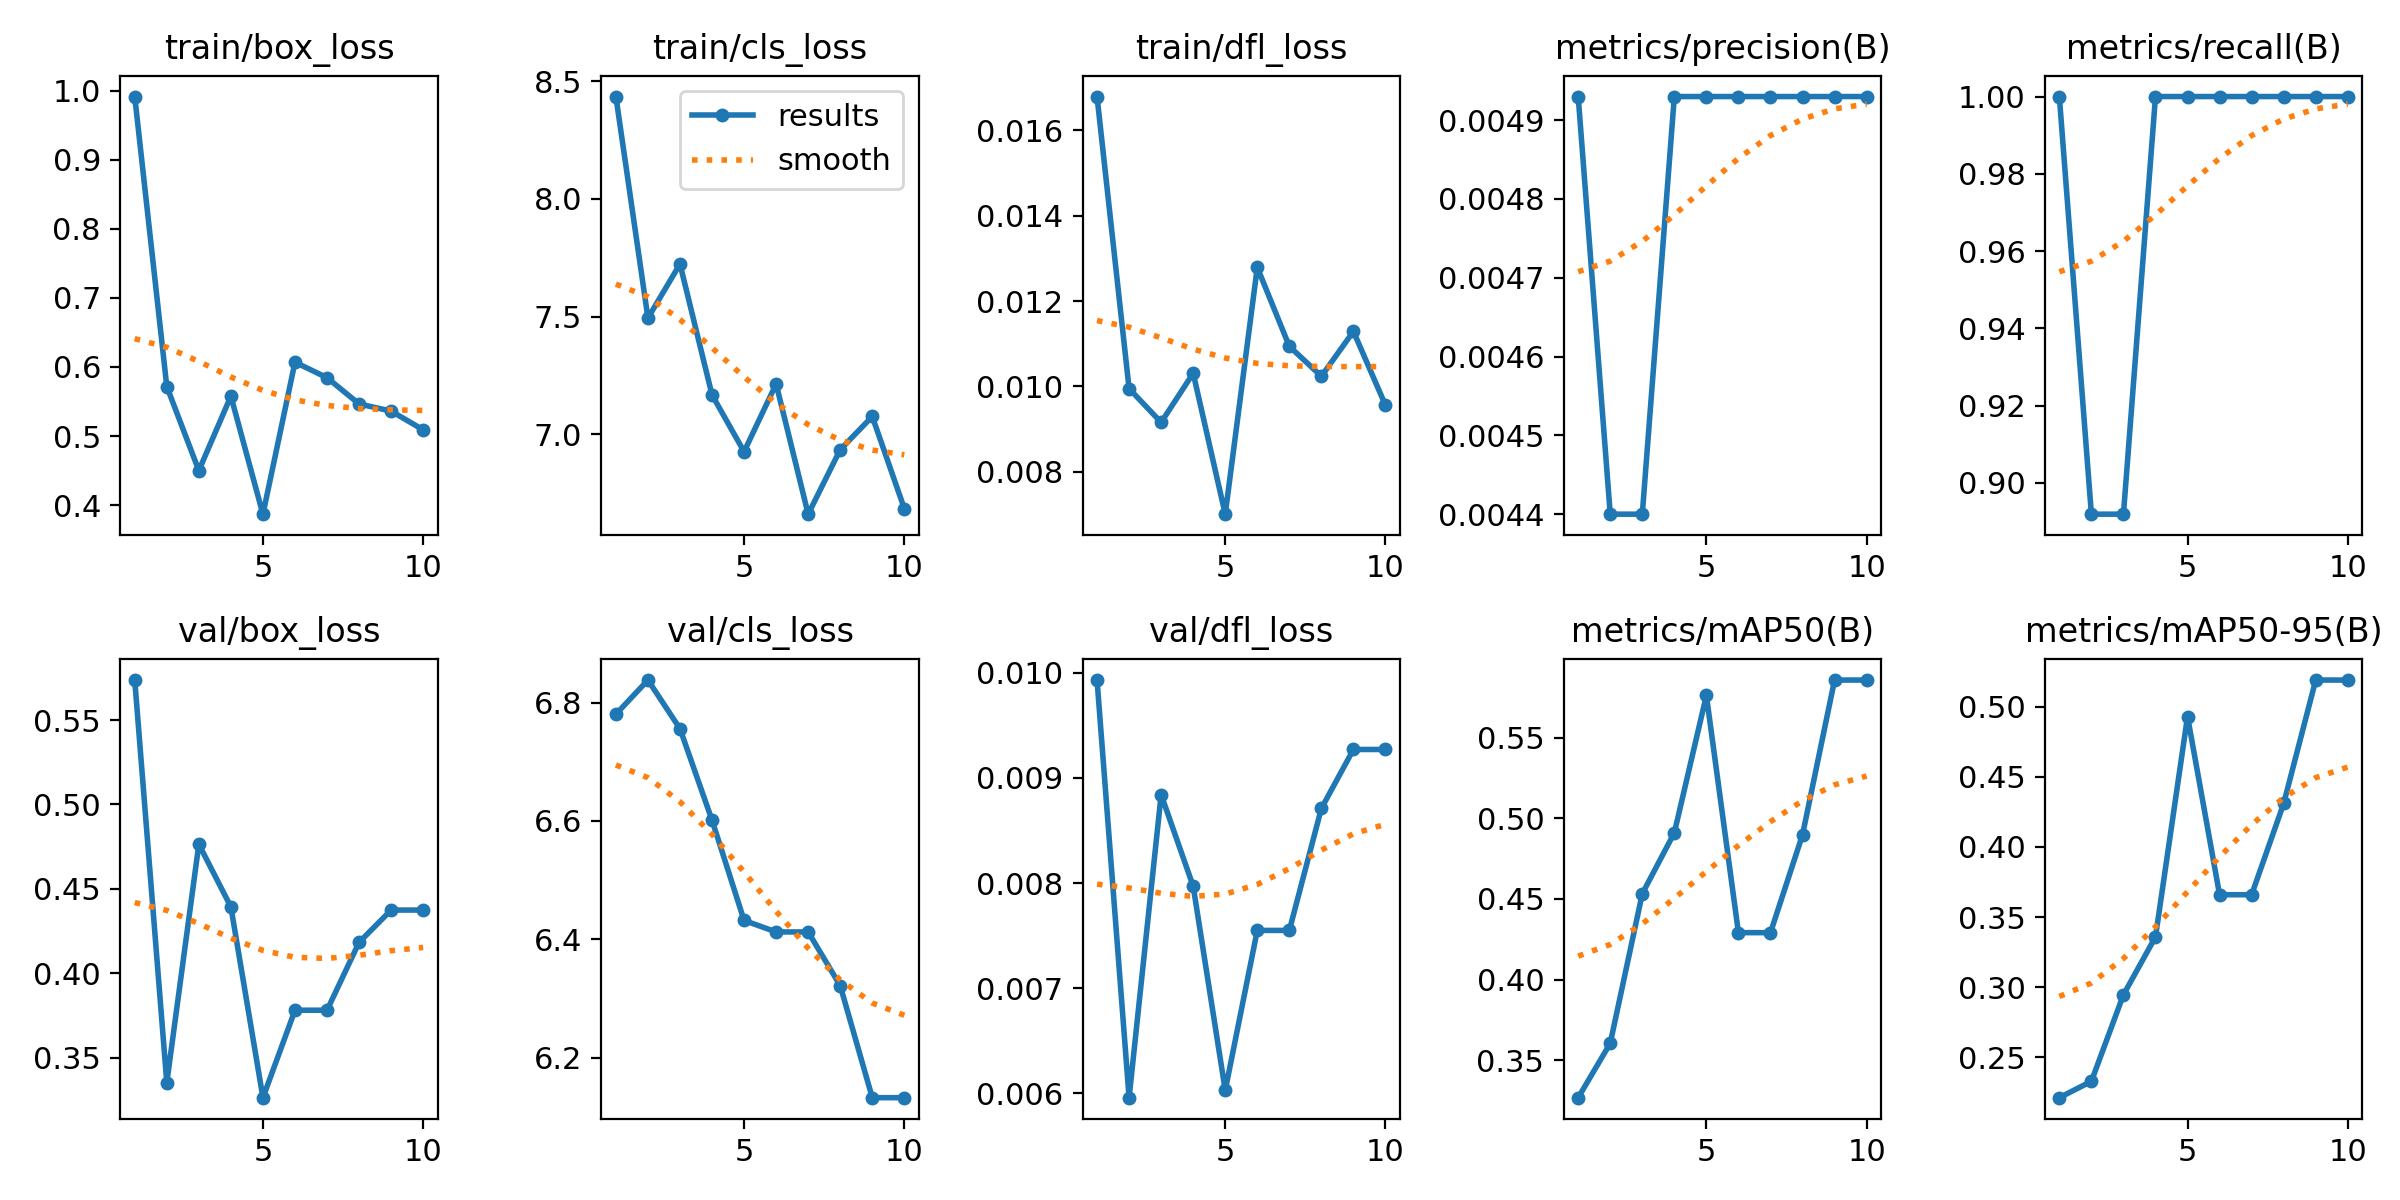

Values plotted in this chart, from the file beside it:
epoch, time, train/box_loss, train/cls_loss, train/dfl_loss, metrics/precision(B), metrics/recall(B), metrics/mAP50(B), metrics/mAP50-95(B), val/box_loss, val/cls_loss, val/dfl_loss, lr/pg0, lr/pg1, lr/pg2
1, 8.772, 0.9913, 8.435, 0.01679, 0.00493, 1, 0.327, 0.2213, 0.5737, 6.78, 0.00993, 0.00012, 0.00012, 0.00012
2, 16.52, 0.5717, 7.494, 0.00995, 0.0044, 0.8919, 0.3606, 0.2329, 0.3352, 6.838, 0.00596, 0.0002343, 0.0002343, 0.0002343
3, 24.19, 0.4501, 7.724, 0.00916, 0.0044, 0.8919, 0.4533, 0.2946, 0.4764, 6.756, 0.00884, 0.0003208, 0.0003208, 0.0003208
4, 31.6, 0.5577, 7.168, 0.01031, 0.00493, 1, 0.491, 0.3359, 0.4393, 6.601, 0.00797, 0.0003796, 0.0003796, 0.0003796
5, 39.02, 0.387, 6.927, 0.00701, 0.00493, 1, 0.5761, 0.493, 0.3263, 6.432, 0.00603, 0.0004107, 0.0004107, 0.0004107
6, 46.4, 0.6069, 7.214, 0.01279, 0.00493, 1, 0.4291, 0.3659, 0.3781, 6.412, 0.00755, 0.0004141, 0.0004141, 0.0004141
7, 53.99, 0.5845, 6.661, 0.01094, 0.00493, 1, 0.4291, 0.3659, 0.3781, 6.412, 0.00755, 0.0003898, 0.0003898, 0.0003898
8, 61.33, 0.5465, 6.936, 0.01024, 0.00493, 1, 0.4898, 0.431, 0.4183, 6.322, 0.00871, 0.0003377, 0.0003377, 0.0003377
9, 68.71, 0.5361, 7.076, 0.01129, 0.00493, 1, 0.5856, 0.519, 0.4374, 6.132, 0.00927, 0.0002579, 0.0002579, 0.0002579
10, 76.3, 0.509, 6.685, 0.00956, 0.00493, 1, 0.5856, 0.519, 0.4374, 6.132, 0.00927, 0.0001504, 0.0001504, 0.0001504
